Image classification data set "BRATS" (NathanNgu/Bootcamp-AI-for-Medical-Imaging on GitHub). Class labels (2): HGG, LGG.

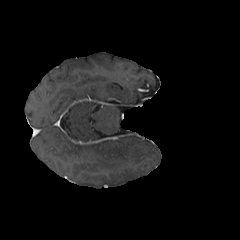
Label: HGG

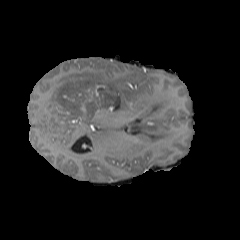
Label: LGG

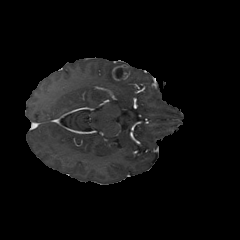
Label: HGG

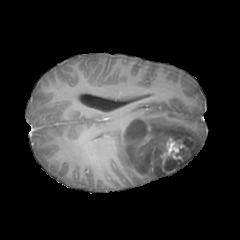
Label: LGG

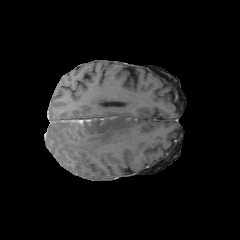
Label: HGG

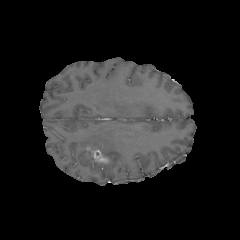
Label: LGG
